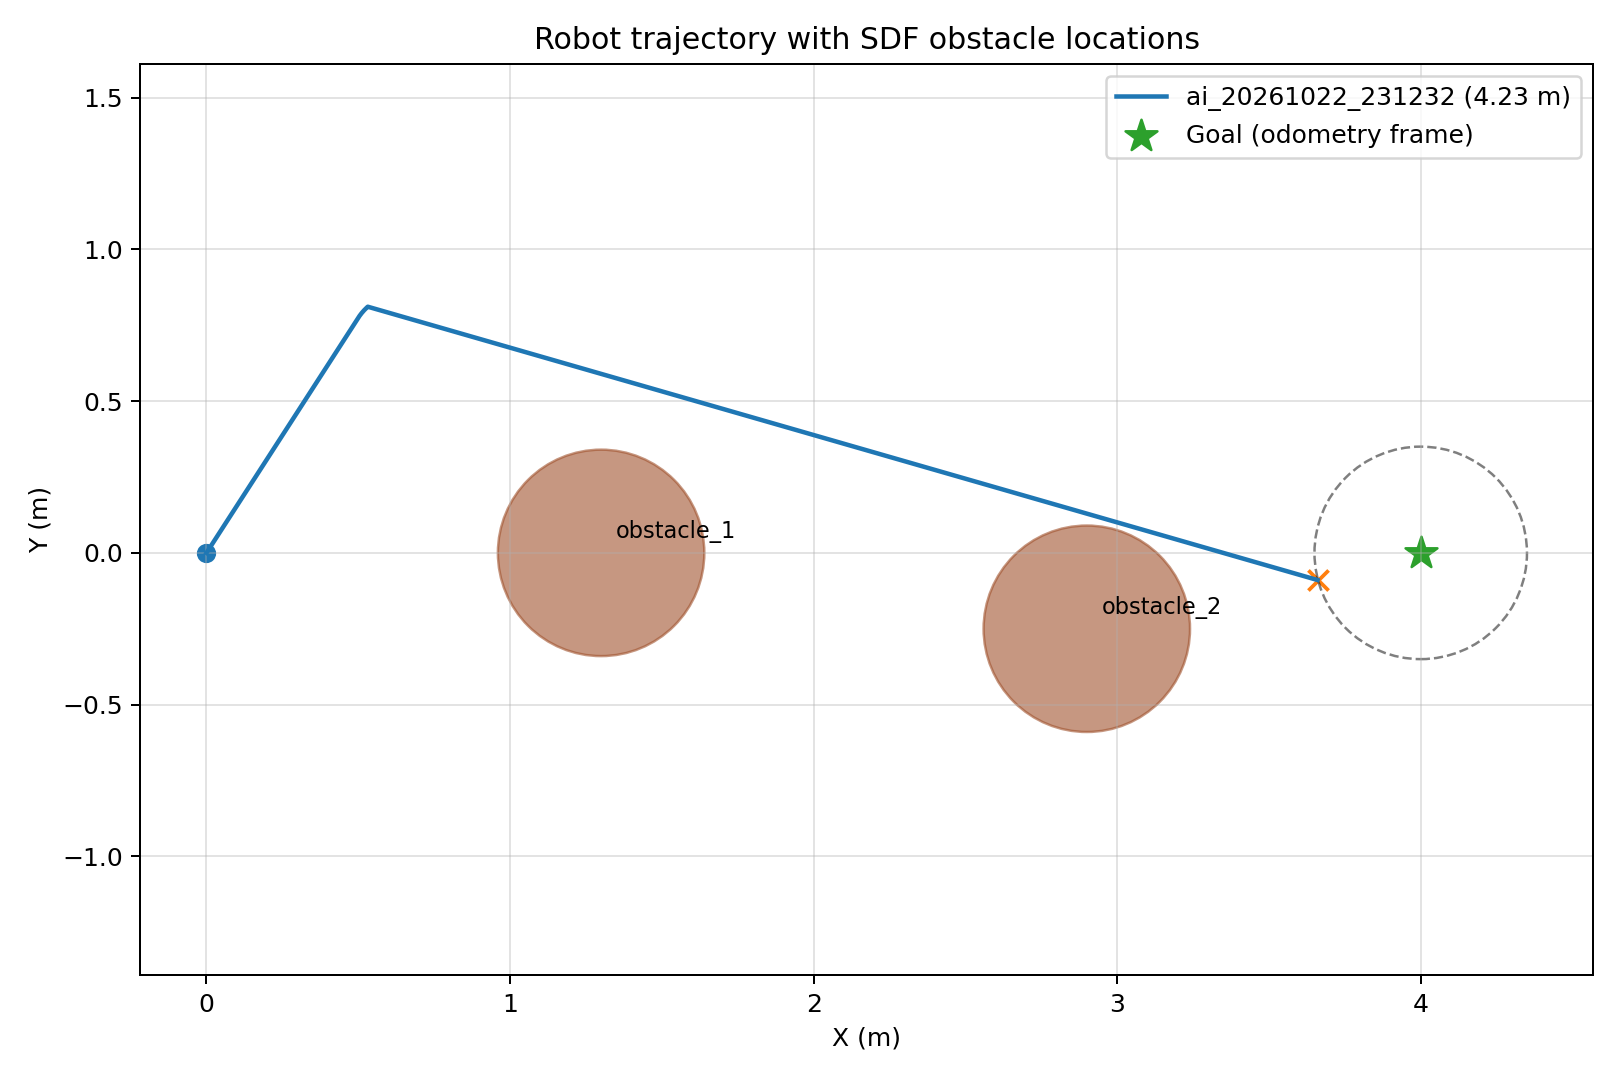

The table this chart was drawn from, first rows:
sim_time_s, elapsed_s, x_m, y_m, yaw_deg, step_m, cumulative_distance_m, distance_to_goal_m
0.05, 0.000000, 0.000000, -0.000000, 0.000, 0.000000, 0.000000, 4
0.1, 0.05, 0.000000, -0.000000, 0.000, 0.000000, 0.000000, 4
0.15, 0.1, -0.000000, -0.000000, 1.031, 0.000000, 0.000000, 4
0.2, 0.15, -0.000000, -0.000000, 2.464, 0.000000, 0.000000, 4
0.25, 0.2, -0.000000, -0.000000, 3.896, 0.000000, 0.000000, 4
0.3, 0.25, -0.000000, -0.000000, 5.329, 0.000000, 0.000000, 4
0.35, 0.3, -0.000000, -0.000000, 6.761, 0.000000, 0.000000, 4
0.4, 0.35, -0.000000, -0.000000, 8.193, 0.000000, 0.000000, 4
0.45, 0.4, -0.000000, -0.000000, 9.626, 0.000000, 0.000000, 4
0.5, 0.45, -0.000000, -0.000000, 11.06, 0.000000, 0.000000, 4
0.55, 0.5, -0.000000, -0.000000, 12.49, 0.000000, 0.000000, 4
0.6, 0.55, -0.000000, -0.000000, 13.92, 0.000000, 0.000000, 4
0.65, 0.6, -0.000000, -0.000000, 15.36, 0.000000, 0.000000, 4
0.7, 0.65, -0.000000, -0.000000, 16.79, 0.000000, 0.000000, 4
0.75, 0.7, -0.000000, -0.000000, 18.22, 0.000000, 0.000000, 4
0.8, 0.75, -0.000000, -0.000000, 19.65, 0.000000, 0.000000, 4
0.85, 0.8, -0.000000, -0.000000, 21.09, 0.000000, 0.000000, 4
0.9, 0.85, -0.000000, -0.000000, 22.52, 0.000000, 0.000000, 4
0.95, 0.9, -0.000000, -0.000000, 23.95, 0.000000, 0.000000, 4
1, 0.95, -0.000000, -0.000000, 25.38, 0.000000, 0.000000, 4
1.05, 1, -0.000000, -0.000000, 26.81, 0.000000, 0.000000, 4
1.1, 1.05, -0.000000, -0.000000, 28.25, 0.000000, 0.000000, 4
1.15, 1.1, -0.000000, -0.000000, 29.68, 0.000000, 0.000000, 4
1.2, 1.15, -0.000000, -0.000000, 31.11, 0.000000, 0.000000, 4
1.25, 1.2, -0.000000, -0.000000, 32.54, 0.000000, 0.000000, 4
1.3, 1.25, -0.000000, -0.000000, 33.98, 0.000000, 0.000000, 4
1.35, 1.3, -0.000000, -0.000000, 35.41, 0.000000, 0.000000, 4
1.4, 1.35, -0.000000, -0.000000, 36.84, 0.000000, 0.000000, 4
1.45, 1.4, -0.000000, -0.000000, 38.27, 0.000000, 0.000000, 4
1.5, 1.45, -0.000000, -0.000000, 39.71, 0.000000, 0.000000, 4
1.55, 1.5, -0.000000, -0.000000, 41.14, 0.000000, 0.000000, 4
1.6, 1.55, -0.000000, -0.000000, 42.57, 0.000000, 0.000000, 4
1.65, 1.6, -0.000000, -0.000000, 44, 0.000000, 0.000000, 4
1.7, 1.65, -0.000000, -0.000000, 45.44, 0.000000, 0.000000, 4
1.75, 1.7, -0.000000, -0.000000, 46.87, 0.000000, 0.000000, 4
1.8, 1.75, -0.000000, -0.000000, 48.3, 0.000000, 0.000000, 4
1.85, 1.8, -0.000000, -0.000000, 49.73, 0.000000, 0.000000, 4
1.9, 1.85, -0.000000, -0.000000, 51.16, 0.000000, 0.000000, 4
1.95, 1.9, -0.000000, -0.000000, 52.6, 0.000000, 0.000000, 4
2, 1.95, -0.000000, -0.000000, 54.03, 0.000000, 0.000000, 4
2.05, 2, -0.000000, -0.000000, 55.46, 0.000000, 0.000000, 4
2.1, 2.05, -0.000000, -0.000000, 56.9, 0.000000, 0.000000, 4
2.15, 2.1, 0.004003, 0.006200, 57.15, 0.007380, 0.007380, 3.996
2.2, 2.15, 0.008885, 0.01376, 57.15, 0.009000, 0.01638, 3.991
2.25, 2.2, 0.01377, 0.02132, 57.15, 0.009000, 0.02538, 3.986
2.3, 2.25, 0.01865, 0.02888, 57.15, 0.009000, 0.03438, 3.981
2.35, 2.3, 0.02353, 0.03644, 57.15, 0.009000, 0.04338, 3.977
2.4, 2.35, 0.02841, 0.04401, 57.15, 0.009000, 0.05238, 3.972
2.45, 2.4, 0.03329, 0.05157, 57.15, 0.009000, 0.06138, 3.967
2.5, 2.45, 0.03817, 0.05913, 57.15, 0.009000, 0.07038, 3.962
2.55, 2.5, 0.04306, 0.06669, 57.15, 0.009000, 0.07938, 3.958
2.6, 2.55, 0.04794, 0.07425, 57.15, 0.009000, 0.08838, 3.953
2.65, 2.6, 0.05282, 0.08181, 57.15, 0.009000, 0.09738, 3.948
2.7, 2.65, 0.0577, 0.08937, 57.15, 0.009000, 0.1064, 3.943
2.75, 2.7, 0.06258, 0.09693, 57.15, 0.009000, 0.1154, 3.939
2.8, 2.75, 0.06746, 0.1045, 57.15, 0.009000, 0.1244, 3.934
2.85, 2.8, 0.07235, 0.1121, 57.15, 0.009000, 0.1334, 3.929
2.9, 2.85, 0.07723, 0.1196, 57.15, 0.009000, 0.1424, 3.925
2.95, 2.9, 0.08211, 0.1272, 57.15, 0.009000, 0.1514, 3.92
3, 2.95, 0.08699, 0.1347, 57.15, 0.009000, 0.1604, 3.915
... 11,396 more rows
